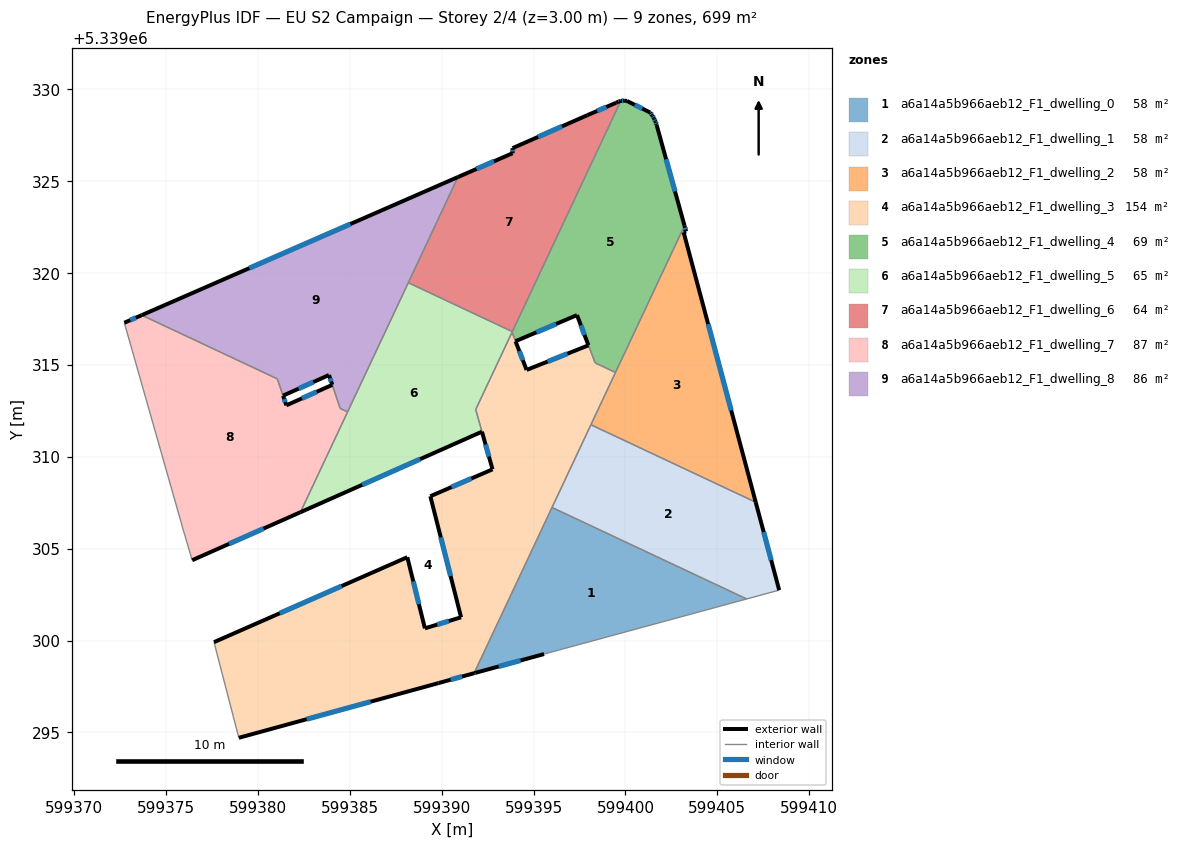
=== STOREY PLAN SPEC (per zone: floor XY polygon, exterior-wall plan segments, windows/doors) ===
zone 1: a6a14a5b966aeb12_F1_dwelling_0  (58.3 m²)
  floor: (599406.60, 5339302.26) (599395.89, 5339299.35) (599395.57, 5339299.26) (599391.83, 5339298.24) (599391.77, 5339298.22) (599396.01, 5339307.24)
  exterior wall: (599391.77, 5339298.22) – (599391.83, 5339298.24)  [0.1 m]
  exterior wall: (599391.83, 5339298.24) – (599395.57, 5339299.26)  [3.9 m]
    window: (599393.10, 5339298.59) – (599394.30, 5339298.92)  [1.2 m²]
  interior walls: 4
zone 2: a6a14a5b966aeb12_F1_dwelling_1  (58.3 m²)
  floor: (599407.09, 5339307.53) (599408.37, 5339302.74) (599406.60, 5339302.26) (599396.01, 5339307.24) (599398.12, 5339311.74)
  exterior wall: (599408.37, 5339302.74) – (599407.09, 5339307.53)  [5.0 m]
    window: (599407.94, 5339304.37) – (599407.53, 5339305.90)  [1.5 m²]
  interior walls: 4
zone 3: a6a14a5b966aeb12_F1_dwelling_2  (58.3 m²)
  floor: (599403.30, 5339322.26) (599403.17, 5339322.22) (599407.09, 5339307.53) (599398.12, 5339311.74) (599403.22, 5339322.58)
  exterior wall: (599403.30, 5339322.26) – (599403.22, 5339322.58)  [0.3 m]
    window: (599403.27, 5339322.37) – (599403.25, 5339322.47)  [0.1 m²]
  exterior wall: (599403.17, 5339322.22) – (599403.30, 5339322.26)  [0.1 m]
  exterior wall: (599407.09, 5339307.53) – (599403.17, 5339322.22)  [15.2 m]
    window: (599405.76, 5339312.53) – (599404.50, 5339317.22)  [4.7 m²]
  interior walls: 3
zone 4: a6a14a5b966aeb12_F1_dwelling_3  (154.2 m²)
  floor: (599397.99, 5339316.06) (599398.35, 5339315.11) (599399.46, 5339314.59) (599391.77, 5339298.22) (599389.83, 5339297.68) (599378.96, 5339294.71) (599377.61, 5339299.91) (599388.13, 5339304.53) (599389.09, 5339300.66) (599391.06, 5339301.26) (599389.39, 5339307.85) (599392.77, 5339309.32) (599391.86, 5339312.57) (599393.83, 5339316.77) (599394.62, 5339314.72)
  exterior wall: (599389.83, 5339297.68) – (599391.77, 5339298.22)  [2.0 m]
    window: (599390.49, 5339297.87) – (599391.11, 5339298.04)  [0.6 m²]
  exterior wall: (599378.96, 5339294.71) – (599389.83, 5339297.68)  [11.3 m]
    window: (599382.66, 5339295.72) – (599386.13, 5339296.67)  [3.5 m²]
  exterior wall: (599388.13, 5339304.53) – (599377.61, 5339299.91)  [11.5 m]
    window: (599384.55, 5339302.96) – (599381.19, 5339301.48)  [3.5 m²]
  exterior wall: (599389.09, 5339300.66) – (599388.13, 5339304.53)  [4.0 m]
    window: (599388.76, 5339301.98) – (599388.46, 5339303.22)  [1.2 m²]
  exterior wall: (599391.06, 5339301.26) – (599389.09, 5339300.66)  [2.1 m]
    window: (599390.39, 5339301.06) – (599389.76, 5339300.87)  [0.6 m²]
  exterior wall: (599389.39, 5339307.85) – (599391.06, 5339301.26)  [6.8 m]
    window: (599389.96, 5339305.61) – (599390.49, 5339303.51)  [2.1 m²]
  exterior wall: (599392.77, 5339309.32) – (599389.39, 5339307.85)  [3.7 m]
    window: (599391.62, 5339308.82) – (599390.54, 5339308.35)  [1.1 m²]
  exterior wall: (599394.62, 5339314.72) – (599394.02, 5339316.28)  [1.7 m]
    window: (599394.42, 5339315.26) – (599394.23, 5339315.75)  [0.5 m²]
  exterior wall: (599397.99, 5339316.06) – (599394.62, 5339314.72)  [3.6 m]
    window: (599396.85, 5339315.61) – (599395.77, 5339315.18)  [1.1 m²]
  exterior wall: (599392.20, 5339311.36) – (599392.77, 5339309.32)  [2.1 m]
    window: (599392.39, 5339310.67) – (599392.57, 5339310.01)  [0.7 m²]
  interior walls: 9
zone 5: a6a14a5b966aeb12_F1_dwelling_4  (69.0 m²)
  floor: (599401.56, 5339328.41) (599401.64, 5339328.23) (599401.70, 5339328.05) (599403.22, 5339322.58) (599399.46, 5339314.59) (599398.35, 5339315.11) (599397.37, 5339317.71) (599394.02, 5339316.29) (599393.83, 5339316.77) (599399.75, 5339329.36) (599399.76, 5339329.37) (599399.93, 5339329.38) (599400.08, 5339329.36) (599401.35, 5339328.73) (599401.46, 5339328.58)
  exterior wall: (599397.37, 5339317.71) – (599397.99, 5339316.07)  [1.8 m]
    window: (599397.58, 5339317.15) – (599397.78, 5339316.63)  [0.5 m²]
  exterior wall: (599394.02, 5339316.29) – (599397.37, 5339317.71)  [3.6 m]
    window: (599395.16, 5339316.77) – (599396.23, 5339317.23)  [1.1 m²]
  exterior wall: (599399.76, 5339329.37) – (599399.75, 5339329.36)  [0.0 m]
  exterior wall: (599399.93, 5339329.38) – (599399.76, 5339329.37)  [0.2 m]
    window: (599399.87, 5339329.38) – (599399.82, 5339329.37)  [0.1 m²]
  exterior wall: (599400.08, 5339329.36) – (599399.93, 5339329.38)  [0.2 m]
  exterior wall: (599401.35, 5339328.73) – (599400.08, 5339329.36)  [1.4 m]
    window: (599400.92, 5339328.95) – (599400.51, 5339329.15)  [0.4 m²]
  exterior wall: (599401.46, 5339328.58) – (599401.35, 5339328.73)  [0.2 m]
    window: (599401.42, 5339328.63) – (599401.39, 5339328.68)  [0.1 m²]
  exterior wall: (599401.56, 5339328.41) – (599401.46, 5339328.58)  [0.2 m]
    window: (599401.53, 5339328.47) – (599401.50, 5339328.52)  [0.1 m²]
  exterior wall: (599401.64, 5339328.23) – (599401.56, 5339328.41)  [0.2 m]
    window: (599401.61, 5339328.29) – (599401.59, 5339328.35)  [0.1 m²]
  exterior wall: (599401.70, 5339328.05) – (599401.64, 5339328.23)  [0.2 m]
    window: (599401.68, 5339328.12) – (599401.66, 5339328.17)  [0.1 m²]
  exterior wall: (599403.22, 5339322.58) – (599401.70, 5339328.05)  [5.7 m]
    window: (599402.70, 5339324.44) – (599402.22, 5339326.19)  [1.7 m²]
  interior walls: 6
zone 6: a6a14a5b966aeb12_F1_dwelling_5  (64.5 m²)
  floor: (599393.85, 5339316.81) (599391.85, 5339312.57) (599392.19, 5339311.36) (599382.32, 5339306.98) (599388.19, 5339319.47)
  exterior wall: (599382.32, 5339306.98) – (599392.19, 5339311.36)  [10.8 m]
    window: (599385.68, 5339308.47) – (599388.83, 5339309.87)  [3.3 m²]
  interior walls: 6
zone 7: a6a14a5b966aeb12_F1_dwelling_6  (63.7 m²)
  floor: (599399.75, 5339329.36) (599393.85, 5339316.81) (599388.19, 5339319.47) (599390.89, 5339325.22) (599393.86, 5339326.52) (599393.86, 5339326.79) (599397.94, 5339328.59) (599399.49, 5339329.26) (599399.63, 5339329.33)
  exterior wall: (599397.94, 5339328.59) – (599393.86, 5339326.79)  [4.5 m]
    window: (599396.55, 5339327.98) – (599395.25, 5339327.41)  [1.4 m²]
  exterior wall: (599399.49, 5339329.26) – (599397.94, 5339328.59)  [1.7 m]
    window: (599398.96, 5339329.03) – (599398.47, 5339328.82)  [0.5 m²]
  exterior wall: (599399.63, 5339329.33) – (599399.49, 5339329.26)  [0.2 m]
  exterior wall: (599399.75, 5339329.36) – (599399.63, 5339329.33)  [0.1 m]
  exterior wall: (599393.86, 5339326.52) – (599390.89, 5339325.22)  [3.2 m]
    window: (599392.85, 5339326.08) – (599391.90, 5339325.66)  [1.0 m²]
  exterior wall: (599393.86, 5339326.79) – (599393.86, 5339326.52)  [0.3 m]
    window: (599393.86, 5339326.70) – (599393.86, 5339326.61)  [0.1 m²]
  interior walls: 3
zone 8: a6a14a5b966aeb12_F1_dwelling_7  (87.0 m²)
  floor: (599384.05, 5339313.91) (599384.48, 5339312.63) (599384.88, 5339312.44) (599382.32, 5339306.98) (599376.43, 5339304.37) (599375.96, 5339305.96) (599372.73, 5339317.29) (599373.68, 5339317.71) (599381.06, 5339314.24) (599381.55, 5339312.80)
  exterior wall: (599376.43, 5339304.37) – (599382.32, 5339306.98)  [6.4 m]
    window: (599378.43, 5339305.26) – (599380.31, 5339306.09)  [2.0 m²]
  exterior wall: (599373.68, 5339317.71) – (599372.73, 5339317.29)  [1.0 m]
    window: (599373.36, 5339317.57) – (599373.06, 5339317.43)  [0.3 m²]
  exterior wall: (599381.55, 5339312.80) – (599381.37, 5339313.32)  [0.6 m]
    window: (599381.49, 5339312.98) – (599381.43, 5339313.14)  [0.2 m²]
  exterior wall: (599384.05, 5339313.91) – (599381.55, 5339312.80)  [2.7 m]
    window: (599383.20, 5339313.53) – (599382.40, 5339313.18)  [0.8 m²]
  interior walls: 7
zone 9: a6a14a5b966aeb12_F1_dwelling_8  (86.1 m²)
  floor: (599390.89, 5339325.22) (599384.88, 5339312.44) (599384.48, 5339312.63) (599383.87, 5339314.45) (599381.37, 5339313.33) (599381.06, 5339314.24) (599373.68, 5339317.71)
  exterior wall: (599383.87, 5339314.45) – (599384.05, 5339313.92)  [0.6 m]
    window: (599383.93, 5339314.27) – (599383.99, 5339314.10)  [0.2 m²]
  exterior wall: (599381.37, 5339313.33) – (599383.87, 5339314.45)  [2.7 m]
    window: (599382.22, 5339313.71) – (599383.02, 5339314.07)  [0.8 m²]
  exterior wall: (599390.89, 5339325.22) – (599373.68, 5339317.71)  [18.8 m]
    window: (599385.04, 5339322.66) – (599379.54, 5339320.26)  [5.8 m²]
  interior walls: 6

=== DERIVED (storey summary) ===
Building: EU S2 Campaign
Storey: 2 of 4  (floor level z = 3.00 m)
Storey gross floor area: 699.5 m²
Zones on this storey: 9
  - a6a14a5b966aeb12_F1_dwelling_0: floor 58.3 m²; exterior wall 3.9 m (11.8 m²); 1 window(s) 1.2 m²; WWR 10.0%
  - a6a14a5b966aeb12_F1_dwelling_1: floor 58.3 m²; exterior wall 5.0 m (14.9 m²); 1 window(s) 1.5 m²; WWR 10.2%
  - a6a14a5b966aeb12_F1_dwelling_2: floor 58.3 m²; exterior wall 15.7 m (47.0 m²); 2 window(s) 4.8 m²; WWR 10.1%
  - a6a14a5b966aeb12_F1_dwelling_3: floor 154.2 m²; exterior wall 48.7 m (146.2 m²); 10 window(s) 14.9 m²; WWR 10.2%
  - a6a14a5b966aeb12_F1_dwelling_4: floor 69.0 m²; exterior wall 13.6 m (40.8 m²); 9 window(s) 4.1 m²; WWR 10.1%
  - a6a14a5b966aeb12_F1_dwelling_5: floor 64.5 m²; exterior wall 10.8 m (32.4 m²); 1 window(s) 3.3 m²; WWR 10.2%
  - a6a14a5b966aeb12_F1_dwelling_6: floor 63.7 m²; exterior wall 9.9 m (29.8 m²); 4 window(s) 3.0 m²; WWR 9.9%
  - a6a14a5b966aeb12_F1_dwelling_7: floor 87.0 m²; exterior wall 10.8 m (32.3 m²); 4 window(s) 3.3 m²; WWR 10.2%
  - a6a14a5b966aeb12_F1_dwelling_8: floor 86.1 m²; exterior wall 22.1 m (66.2 m²); 3 window(s) 6.8 m²; WWR 10.2%
Zone adjacency (shared interzone walls):
  - a6a14a5b966aeb12_F1_dwelling_0 ↔ a6a14a5b966aeb12_F1_dwelling_1
  - a6a14a5b966aeb12_F1_dwelling_0 ↔ a6a14a5b966aeb12_F1_dwelling_3
  - a6a14a5b966aeb12_F1_dwelling_1 ↔ a6a14a5b966aeb12_F1_dwelling_2
  - a6a14a5b966aeb12_F1_dwelling_1 ↔ a6a14a5b966aeb12_F1_dwelling_3
  - a6a14a5b966aeb12_F1_dwelling_2 ↔ a6a14a5b966aeb12_F1_dwelling_3
  - a6a14a5b966aeb12_F1_dwelling_2 ↔ a6a14a5b966aeb12_F1_dwelling_4
  - a6a14a5b966aeb12_F1_dwelling_3 ↔ a6a14a5b966aeb12_F1_dwelling_4
  - a6a14a5b966aeb12_F1_dwelling_3 ↔ a6a14a5b966aeb12_F1_dwelling_5
  - a6a14a5b966aeb12_F1_dwelling_4 ↔ a6a14a5b966aeb12_F1_dwelling_5
  - a6a14a5b966aeb12_F1_dwelling_4 ↔ a6a14a5b966aeb12_F1_dwelling_6
  - a6a14a5b966aeb12_F1_dwelling_5 ↔ a6a14a5b966aeb12_F1_dwelling_6
  - a6a14a5b966aeb12_F1_dwelling_5 ↔ a6a14a5b966aeb12_F1_dwelling_7
  - a6a14a5b966aeb12_F1_dwelling_5 ↔ a6a14a5b966aeb12_F1_dwelling_8
  - a6a14a5b966aeb12_F1_dwelling_6 ↔ a6a14a5b966aeb12_F1_dwelling_8
  - a6a14a5b966aeb12_F1_dwelling_7 ↔ a6a14a5b966aeb12_F1_dwelling_8